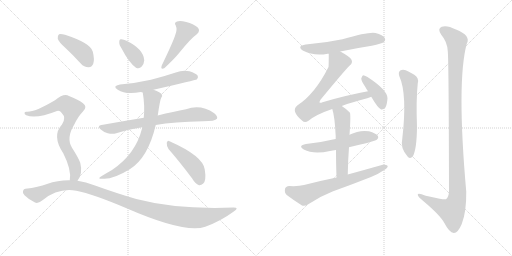
t = 0.00 s
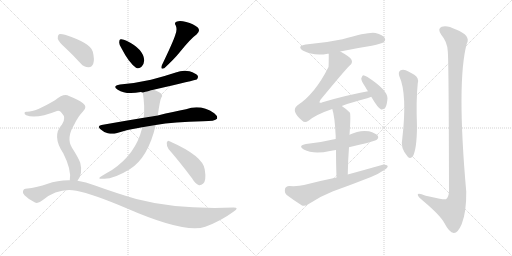
t = 2.60 s
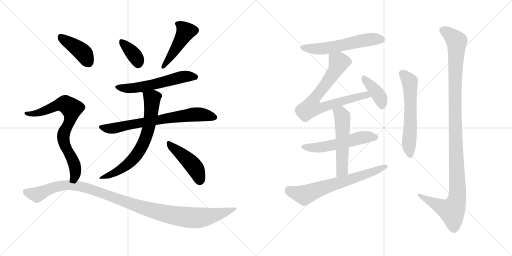
t = 5.21 s
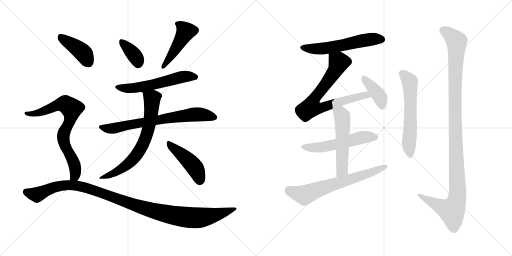
t = 7.81 s
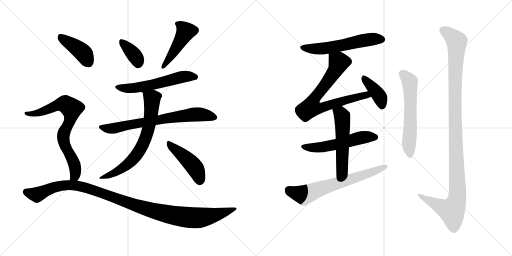
t = 10.41 s
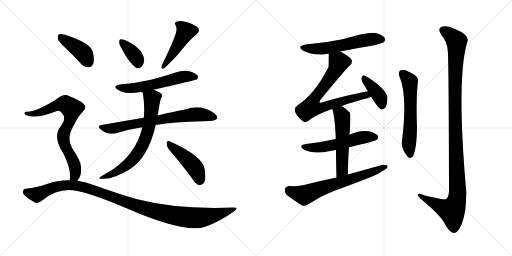
t = 13.02 s

The animated SVG that drew these frames (rendered in a browser with its animation timeline set to each time). Animation: 17 CSS @keyframes rules; one cycle of 13.02 s.

<svg version="1.1" viewBox="0 0 2048 1024" xmlns="http://www.w3.org/2000/svg">
  <g stroke="lightgray" stroke-dasharray="1,1" stroke-width="1" transform="scale(4, 4)">
    <line x1="0" y1="0" x2="256" y2="256"></line>
    <line x1="256" y1="0" x2="0" y2="256"></line>
    <line x1="128" y1="0" x2="128" y2="256"></line>
    <line x1="0" y1="128" x2="256" y2="128"></line>
    <line x1="256" y1="0" x2="512" y2="256"></line>
    <line x1="512" y1="0" x2="256" y2="256"></line>
    <line x1="384" y1="0" x2="384" y2="256"></line>
    <line x1="256" y1="128" x2="512" y2="128"></line>
  </g>
<g transform="scale(1, -1) translate(0, -850)">
   <style type="text/css">
    @keyframes keyframes0 {
      from {
       stroke: black;
       stroke-dashoffset: 367;
       stroke-width: 128;
       }
       54% {
       animation-timing-function: step-end;
       stroke: black;
       stroke-dashoffset: 0;
       stroke-width: 128;
       }
       to {
       stroke: black;
       stroke-width: 1024;
       }
       }
       #make-me-a-hanzi-animation-0 {
         animation: keyframes0 0.548665s both;
         animation-delay: 0.000000s;
         animation-timing-function: linear;
       }
    @keyframes keyframes1 {
      from {
       stroke: black;
       stroke-dashoffset: 464;
       stroke-width: 128;
       }
       60% {
       animation-timing-function: step-end;
       stroke: black;
       stroke-dashoffset: 0;
       stroke-width: 128;
       }
       to {
       stroke: black;
       stroke-width: 1024;
       }
       }
       #make-me-a-hanzi-animation-1 {
         animation: keyframes1 0.627604s both;
         animation-delay: 0.548665s;
         animation-timing-function: linear;
       }
    @keyframes keyframes2 {
      from {
       stroke: black;
       stroke-dashoffset: 572;
       stroke-width: 128;
       }
       65% {
       animation-timing-function: step-end;
       stroke: black;
       stroke-dashoffset: 0;
       stroke-width: 128;
       }
       to {
       stroke: black;
       stroke-width: 1024;
       }
       }
       #make-me-a-hanzi-animation-2 {
         animation: keyframes2 0.715495s both;
         animation-delay: 1.176270s;
         animation-timing-function: linear;
       }
    @keyframes keyframes3 {
      from {
       stroke: black;
       stroke-dashoffset: 719;
       stroke-width: 128;
       }
       70% {
       animation-timing-function: step-end;
       stroke: black;
       stroke-dashoffset: 0;
       stroke-width: 128;
       }
       to {
       stroke: black;
       stroke-width: 1024;
       }
       }
       #make-me-a-hanzi-animation-3 {
         animation: keyframes3 0.835124s both;
         animation-delay: 1.891764s;
         animation-timing-function: linear;
       }
    @keyframes keyframes4 {
      from {
       stroke: black;
       stroke-dashoffset: 685;
       stroke-width: 128;
       }
       69% {
       animation-timing-function: step-end;
       stroke: black;
       stroke-dashoffset: 0;
       stroke-width: 128;
       }
       to {
       stroke: black;
       stroke-width: 1024;
       }
       }
       #make-me-a-hanzi-animation-4 {
         animation: keyframes4 0.807454s both;
         animation-delay: 2.726888s;
         animation-timing-function: linear;
       }
    @keyframes keyframes5 {
      from {
       stroke: black;
       stroke-dashoffset: 455;
       stroke-width: 128;
       }
       60% {
       animation-timing-function: step-end;
       stroke: black;
       stroke-dashoffset: 0;
       stroke-width: 128;
       }
       to {
       stroke: black;
       stroke-width: 1024;
       }
       }
       #make-me-a-hanzi-animation-5 {
         animation: keyframes5 0.620280s both;
         animation-delay: 3.534342s;
         animation-timing-function: linear;
       }
    @keyframes keyframes6 {
      from {
       stroke: black;
       stroke-dashoffset: 413;
       stroke-width: 128;
       }
       57% {
       animation-timing-function: step-end;
       stroke: black;
       stroke-dashoffset: 0;
       stroke-width: 128;
       }
       to {
       stroke: black;
       stroke-width: 1024;
       }
       }
       #make-me-a-hanzi-animation-6 {
         animation: keyframes6 0.586100s both;
         animation-delay: 4.154622s;
         animation-timing-function: linear;
       }
    @keyframes keyframes7 {
      from {
       stroke: black;
       stroke-dashoffset: 753;
       stroke-width: 128;
       }
       71% {
       animation-timing-function: step-end;
       stroke: black;
       stroke-dashoffset: 0;
       stroke-width: 128;
       }
       to {
       stroke: black;
       stroke-width: 1024;
       }
       }
       #make-me-a-hanzi-animation-7 {
         animation: keyframes7 0.862793s both;
         animation-delay: 4.740723s;
         animation-timing-function: linear;
       }
    @keyframes keyframes8 {
      from {
       stroke: black;
       stroke-dashoffset: 1121;
       stroke-width: 128;
       }
       78% {
       animation-timing-function: step-end;
       stroke: black;
       stroke-dashoffset: 0;
       stroke-width: 128;
       }
       to {
       stroke: black;
       stroke-width: 1024;
       }
       }
       #make-me-a-hanzi-animation-8 {
         animation: keyframes8 1.162272s both;
         animation-delay: 5.603516s;
         animation-timing-function: linear;
       }
    @keyframes keyframes9 {
      from {
       stroke: black;
       stroke-dashoffset: 574;
       stroke-width: 128;
       }
       65% {
       animation-timing-function: step-end;
       stroke: black;
       stroke-dashoffset: 0;
       stroke-width: 128;
       }
       to {
       stroke: black;
       stroke-width: 1024;
       }
       }
       #make-me-a-hanzi-animation-9 {
         animation: keyframes9 0.717122s both;
         animation-delay: 6.765788s;
         animation-timing-function: linear;
       }
    @keyframes keyframes10 {
      from {
       stroke: black;
       stroke-dashoffset: 750;
       stroke-width: 128;
       }
       71% {
       animation-timing-function: step-end;
       stroke: black;
       stroke-dashoffset: 0;
       stroke-width: 128;
       }
       to {
       stroke: black;
       stroke-width: 1024;
       }
       }
       #make-me-a-hanzi-animation-10 {
         animation: keyframes10 0.860352s both;
         animation-delay: 7.482910s;
         animation-timing-function: linear;
       }
    @keyframes keyframes11 {
      from {
       stroke: black;
       stroke-dashoffset: 398;
       stroke-width: 128;
       }
       56% {
       animation-timing-function: step-end;
       stroke: black;
       stroke-dashoffset: 0;
       stroke-width: 128;
       }
       to {
       stroke: black;
       stroke-width: 1024;
       }
       }
       #make-me-a-hanzi-animation-11 {
         animation: keyframes11 0.573893s both;
         animation-delay: 8.343262s;
         animation-timing-function: linear;
       }
    @keyframes keyframes12 {
      from {
       stroke: black;
       stroke-dashoffset: 545;
       stroke-width: 128;
       }
       64% {
       animation-timing-function: step-end;
       stroke: black;
       stroke-dashoffset: 0;
       stroke-width: 128;
       }
       to {
       stroke: black;
       stroke-width: 1024;
       }
       }
       #make-me-a-hanzi-animation-12 {
         animation: keyframes12 0.693522s both;
         animation-delay: 8.917155s;
         animation-timing-function: linear;
       }
    @keyframes keyframes13 {
      from {
       stroke: black;
       stroke-dashoffset: 539;
       stroke-width: 128;
       }
       64% {
       animation-timing-function: step-end;
       stroke: black;
       stroke-dashoffset: 0;
       stroke-width: 128;
       }
       to {
       stroke: black;
       stroke-width: 1024;
       }
       }
       #make-me-a-hanzi-animation-13 {
         animation: keyframes13 0.688639s both;
         animation-delay: 9.610677s;
         animation-timing-function: linear;
       }
    @keyframes keyframes14 {
      from {
       stroke: black;
       stroke-dashoffset: 667;
       stroke-width: 128;
       }
       68% {
       animation-timing-function: step-end;
       stroke: black;
       stroke-dashoffset: 0;
       stroke-width: 128;
       }
       to {
       stroke: black;
       stroke-width: 1024;
       }
       }
       #make-me-a-hanzi-animation-14 {
         animation: keyframes14 0.792806s both;
         animation-delay: 10.299316s;
         animation-timing-function: linear;
       }
    @keyframes keyframes15 {
      from {
       stroke: black;
       stroke-dashoffset: 595;
       stroke-width: 128;
       }
       66% {
       animation-timing-function: step-end;
       stroke: black;
       stroke-dashoffset: 0;
       stroke-width: 128;
       }
       to {
       stroke: black;
       stroke-width: 1024;
       }
       }
       #make-me-a-hanzi-animation-15 {
         animation: keyframes15 0.734212s both;
         animation-delay: 11.092122s;
         animation-timing-function: linear;
       }
    @keyframes keyframes16 {
      from {
       stroke: black;
       stroke-dashoffset: 1157;
       stroke-width: 128;
       }
       79% {
       animation-timing-function: step-end;
       stroke: black;
       stroke-dashoffset: 0;
       stroke-width: 128;
       }
       to {
       stroke: black;
       stroke-width: 1024;
       }
       }
       #make-me-a-hanzi-animation-16 {
         animation: keyframes16 1.191569s both;
         animation-delay: 11.826335s;
         animation-timing-function: linear;
       }
</style>
<path d="M 487 655 Q 515 600 544 579 Q 557 573 567 584 Q 576 594 577 609 Q 574 654 506 687 Q 493 694 483 693 Q 477 693 477 681 Q 476 671 487 655 Z" fill="lightgray"></path> 
<path d="M 701 710 Q 694 686 647 588 Q 641 570 657 577 Q 697 614 718 640 Q 764 697 786 712 Q 804 727 790 741 Q 774 754 745 762 Q 720 769 708 764 Q 695 760 703 748 Q 710 732 701 710 Z" fill="lightgray"></path> 
<path d="M 614 491 Q 783 530 787 532 Q 794 539 791 547 Q 784 557 758 565 Q 730 571 703 560 Q 655 544 604 531 Q 547 518 480 512 Q 447 506 471 491 Q 504 470 563 482 L 571 480 C 574 480 585 484 614 491 Z" fill="lightgray"></path> 
<path d="M 623 350 Q 695 363 812 365 Q 861 365 868 375 Q 872 385 857 397 Q 803 434 744 413 Q 696 404 631 388 L 575 379 Q 496 366 406 350 Q 387 347 402 333 Q 415 321 431 317 Q 450 313 465 317 Q 514 333 569 341 L 623 350 Z" fill="lightgray"></path> 
<path d="M 569 341 Q 568 340 568 336 Q 543 234 448 170 Q 430 160 407 146 Q 385 133 412 135 Q 452 132 519 173 Q 592 218 623 350 L 631 388 Q 640 451 645 459 Q 652 465 646 474 Q 643 480 614 491 C 586 502 567 510 571 480 Q 580 426 575 379 L 569 341 Z" fill="lightgray"></path> 
<path d="M 674 254 Q 717 205 768 137 Q 781 115 796 109 Q 805 108 813 116 Q 826 128 819 172 Q 812 226 678 285 Q 671 291 667 279 Q 666 266 674 254 Z" fill="lightgray"></path> 
<path d="M 262 658 Q 292 630 323 596 Q 336 581 354 581 Q 366 580 373 595 Q 379 611 371 644 Q 362 678 260 711 Q 244 715 236 713 Q 230 709 231 695 Q 235 682 262 658 Z" fill="lightgray"></path> 
<path d="M 310 127 Q 332 154 321 199 Q 314 218 288 259 Q 264 298 297 352 Q 313 385 331 403 Q 352 422 332 437 Q 311 453 276 466 Q 255 478 220 449 Q 139 401 107 403 Q 100 404 98 399 Q 97 393 105 389 Q 144 373 228 406 Q 238 410 247 398 Q 266 379 248 352 Q 206 307 253 237 Q 287 170 279 129 C 276 99 294 102 310 127 Z" fill="lightgray"></path> 
<path d="M 279 129 Q 234 130 188 114 Q 154 101 102 95 Q 95 95 92 86 Q 89 79 98 69 Q 116 51 140 40 Q 152 34 170 49 Q 233 100 305 87 Q 372 74 506 17 Q 740 -85 821 -57 Q 882 -35 935 4 Q 959 20 934 20 Q 709 11 545 54 Q 469 76 377 109 Q 344 122 310 127 L 279 129 Z" fill="lightgray"></path> 
<path d="M 1361 644 Q 1422 657 1487 667 Q 1527 676 1534 681 Q 1544 688 1539 698 Q 1532 710 1502 718 Q 1477 724 1370 693 Q 1300 678 1223 672 Q 1186 666 1211 648 Q 1256 624 1311 635 Q 1312 636 1315 635 L 1361 644 Z" fill="lightgray"></path> 
<path d="M 1367 426 Q 1407 441 1469 457 Q 1478 460 1485 463 C 1513 473 1501 491 1472 485 Q 1384 469 1290 441 Q 1281 437 1278 440 Q 1277 443 1282 451 Q 1379 569 1399 588 Q 1412 598 1406 611 Q 1400 623 1361 644 C 1335 659 1315 665 1315 635 Q 1315 587 1314 582 Q 1260 474 1189 428 Q 1162 406 1209 367 Q 1219 357 1234 367 Q 1264 392 1329 414 L 1367 426 Z" fill="lightgray"></path> 
<path d="M 1485 463 Q 1513 415 1525 412 Q 1534 411 1541 419 Q 1548 429 1550 457 Q 1550 490 1470 542 Q 1458 549 1452 549 Q 1448 546 1445 536 Q 1445 526 1462 501 Q 1466 494 1472 485 L 1485 463 Z" fill="lightgray"></path> 
<path d="M 1396 261 Q 1499 285 1507 291 Q 1516 298 1511 307 Q 1504 317 1476 325 Q 1437 331 1398 311 L 1343 294 Q 1337 294 1332 292 Q 1283 280 1224 274 Q 1190 268 1215 252 Q 1254 231 1320 246 Q 1330 249 1344 250 L 1396 261 Z" fill="lightgray"></path> 
<path d="M 1391 152 Q 1392 210 1396 261 L 1398 311 Q 1404 395 1399 400 Q 1383 416 1367 426 C 1342 443 1320 443 1329 414 Q 1339 386 1343 302 Q 1342 299 1343 294 L 1344 250 Q 1344 205 1346 140 C 1347 110 1390 122 1391 152 Z" fill="lightgray"></path> 
<path d="M 1346 140 Q 1282 127 1216 110 Q 1194 104 1157 106 Q 1142 105 1140 94 Q 1137 79 1147 70 Q 1172 51 1208 28 Q 1218 24 1233 33 Q 1279 64 1330 84 Q 1408 112 1484 142 Q 1514 154 1535 169 Q 1550 176 1551 186 Q 1545 193 1531 191 Q 1464 172 1391 152 L 1346 140 Z" fill="lightgray"></path> 
<path d="M 1597 546 Q 1630 474 1609 294 Q 1600 258 1631 223 Q 1641 213 1651 224 Q 1667 252 1668 342 Q 1664 450 1671 517 Q 1677 539 1657 551 Q 1641 561 1623 569 Q 1610 573 1601 568 Q 1592 561 1597 546 Z" fill="lightgray"></path> 
<path d="M 1791 646 Q 1795 612 1796 84 Q 1795 62 1784 53 Q 1777 50 1703 67 Q 1669 82 1671 70 Q 1672 63 1693 46 Q 1762 -12 1778 -43 Q 1797 -80 1815 -82 Q 1831 -83 1847 -46 Q 1866 3 1865 83 Q 1826 525 1867 675 Q 1885 708 1824 732 Q 1787 751 1767 743 Q 1748 736 1765 711 Q 1789 683 1791 646 Z" fill="lightgray"></path> 
      <clipPath id="make-me-a-hanzi-clip-0">
      <path d="M 487 655 Q 515 600 544 579 Q 557 573 567 584 Q 576 594 577 609 Q 574 654 506 687 Q 493 694 483 693 Q 477 693 477 681 Q 476 671 487 655 Z" fill="lightgray"></path>
      </clipPath>
      <path clip-path="url(#make-me-a-hanzi-clip-0)" d="M 488 683 L 536 631 L 553 595 " fill="none" id="make-me-a-hanzi-animation-0" stroke-dasharray="239 478" stroke-linecap="round"></path>

      <clipPath id="make-me-a-hanzi-clip-1">
      <path d="M 701 710 Q 694 686 647 588 Q 641 570 657 577 Q 697 614 718 640 Q 764 697 786 712 Q 804 727 790 741 Q 774 754 745 762 Q 720 769 708 764 Q 695 760 703 748 Q 710 732 701 710 Z" fill="lightgray"></path>
      </clipPath>
      <path clip-path="url(#make-me-a-hanzi-clip-1)" d="M 709 755 L 732 739 L 742 722 L 668 602 L 658 596 L 658 588 " fill="none" id="make-me-a-hanzi-animation-1" stroke-dasharray="336 672" stroke-linecap="round"></path>

      <clipPath id="make-me-a-hanzi-clip-2">
      <path d="M 614 491 Q 783 530 787 532 Q 794 539 791 547 Q 784 557 758 565 Q 730 571 703 560 Q 655 544 604 531 Q 547 518 480 512 Q 447 506 471 491 Q 504 470 563 482 L 571 480 C 574 480 585 484 614 491 Z" fill="lightgray"></path>
      </clipPath>
      <path clip-path="url(#make-me-a-hanzi-clip-2)" d="M 473 503 L 534 497 L 623 512 L 737 544 L 783 541 " fill="none" id="make-me-a-hanzi-animation-2" stroke-dasharray="444 888" stroke-linecap="round"></path>

      <clipPath id="make-me-a-hanzi-clip-3">
      <path d="M 623 350 Q 695 363 812 365 Q 861 365 868 375 Q 872 385 857 397 Q 803 434 744 413 Q 696 404 631 388 L 575 379 Q 496 366 406 350 Q 387 347 402 333 Q 415 321 431 317 Q 450 313 465 317 Q 514 333 569 341 L 623 350 Z" fill="lightgray"></path>
      </clipPath>
      <path clip-path="url(#make-me-a-hanzi-clip-3)" d="M 404 342 L 449 336 L 771 392 L 815 391 L 860 380 " fill="none" id="make-me-a-hanzi-animation-3" stroke-dasharray="591 1182" stroke-linecap="round"></path>

      <clipPath id="make-me-a-hanzi-clip-4">
      <path d="M 569 341 Q 568 340 568 336 Q 543 234 448 170 Q 430 160 407 146 Q 385 133 412 135 Q 452 132 519 173 Q 592 218 623 350 L 631 388 Q 640 451 645 459 Q 652 465 646 474 Q 643 480 614 491 C 586 502 567 510 571 480 Q 580 426 575 379 L 569 341 Z" fill="lightgray"></path>
      </clipPath>
      <path clip-path="url(#make-me-a-hanzi-clip-4)" d="M 580 474 L 608 455 L 608 443 L 599 362 L 575 279 L 538 219 L 512 194 L 460 159 L 417 144 " fill="none" id="make-me-a-hanzi-animation-4" stroke-dasharray="557 1114" stroke-linecap="round"></path>

      <clipPath id="make-me-a-hanzi-clip-5">
      <path d="M 674 254 Q 717 205 768 137 Q 781 115 796 109 Q 805 108 813 116 Q 826 128 819 172 Q 812 226 678 285 Q 671 291 667 279 Q 666 266 674 254 Z" fill="lightgray"></path>
      </clipPath>
      <path clip-path="url(#make-me-a-hanzi-clip-5)" d="M 677 274 L 777 183 L 791 159 L 798 124 " fill="none" id="make-me-a-hanzi-animation-5" stroke-dasharray="327 654" stroke-linecap="round"></path>

      <clipPath id="make-me-a-hanzi-clip-6">
      <path d="M 262 658 Q 292 630 323 596 Q 336 581 354 581 Q 366 580 373 595 Q 379 611 371 644 Q 362 678 260 711 Q 244 715 236 713 Q 230 709 231 695 Q 235 682 262 658 Z" fill="lightgray"></path>
      </clipPath>
      <path clip-path="url(#make-me-a-hanzi-clip-6)" d="M 241 705 L 329 642 L 354 600 " fill="none" id="make-me-a-hanzi-animation-6" stroke-dasharray="285 570" stroke-linecap="round"></path>

      <clipPath id="make-me-a-hanzi-clip-7">
      <path d="M 310 127 Q 332 154 321 199 Q 314 218 288 259 Q 264 298 297 352 Q 313 385 331 403 Q 352 422 332 437 Q 311 453 276 466 Q 255 478 220 449 Q 139 401 107 403 Q 100 404 98 399 Q 97 393 105 389 Q 144 373 228 406 Q 238 410 247 398 Q 266 379 248 352 Q 206 307 253 237 Q 287 170 279 129 C 276 99 294 102 310 127 Z" fill="lightgray"></path>
      </clipPath>
      <path clip-path="url(#make-me-a-hanzi-clip-7)" d="M 105 396 L 161 400 L 244 434 L 261 433 L 286 416 L 281 370 L 253 306 L 258 271 L 289 213 L 302 173 L 300 147 L 287 134 " fill="none" id="make-me-a-hanzi-animation-7" stroke-dasharray="625 1250" stroke-linecap="round"></path>

      <clipPath id="make-me-a-hanzi-clip-8">
      <path d="M 279 129 Q 234 130 188 114 Q 154 101 102 95 Q 95 95 92 86 Q 89 79 98 69 Q 116 51 140 40 Q 152 34 170 49 Q 233 100 305 87 Q 372 74 506 17 Q 740 -85 821 -57 Q 882 -35 935 4 Q 959 20 934 20 Q 709 11 545 54 Q 469 76 377 109 Q 344 122 310 127 L 279 129 Z" fill="lightgray"></path>
      </clipPath>
      <path clip-path="url(#make-me-a-hanzi-clip-8)" d="M 105 82 L 148 71 L 230 104 L 272 110 L 314 106 L 610 7 L 760 -21 L 828 -17 L 939 12 " fill="none" id="make-me-a-hanzi-animation-8" stroke-dasharray="993 1986" stroke-linecap="round"></path>

      <clipPath id="make-me-a-hanzi-clip-9">
      <path d="M 1361 644 Q 1422 657 1487 667 Q 1527 676 1534 681 Q 1544 688 1539 698 Q 1532 710 1502 718 Q 1477 724 1370 693 Q 1300 678 1223 672 Q 1186 666 1211 648 Q 1256 624 1311 635 Q 1312 636 1315 635 L 1361 644 Z" fill="lightgray"></path>
      </clipPath>
      <path clip-path="url(#make-me-a-hanzi-clip-9)" d="M 1215 661 L 1236 655 L 1300 656 L 1484 693 L 1528 692 " fill="none" id="make-me-a-hanzi-animation-9" stroke-dasharray="446 892" stroke-linecap="round"></path>

      <clipPath id="make-me-a-hanzi-clip-10">
      <path d="M 1367 426 Q 1407 441 1469 457 Q 1478 460 1485 463 C 1513 473 1501 491 1472 485 Q 1384 469 1290 441 Q 1281 437 1278 440 Q 1277 443 1282 451 Q 1379 569 1399 588 Q 1412 598 1406 611 Q 1400 623 1361 644 C 1335 659 1315 665 1315 635 Q 1315 587 1314 582 Q 1260 474 1189 428 Q 1162 406 1209 367 Q 1219 357 1234 367 Q 1264 392 1329 414 L 1367 426 Z" fill="lightgray"></path>
      </clipPath>
      <path clip-path="url(#make-me-a-hanzi-clip-10)" d="M 1325 624 L 1355 601 L 1348 582 L 1302 510 L 1262 464 L 1244 420 L 1279 417 L 1452 468 L 1479 467 " fill="none" id="make-me-a-hanzi-animation-10" stroke-dasharray="622 1244" stroke-linecap="round"></path>

      <clipPath id="make-me-a-hanzi-clip-11">
      <path d="M 1485 463 Q 1513 415 1525 412 Q 1534 411 1541 419 Q 1548 429 1550 457 Q 1550 490 1470 542 Q 1458 549 1452 549 Q 1448 546 1445 536 Q 1445 526 1462 501 Q 1466 494 1472 485 L 1485 463 Z" fill="lightgray"></path>
      </clipPath>
      <path clip-path="url(#make-me-a-hanzi-clip-11)" d="M 1454 540 L 1518 464 L 1528 423 " fill="none" id="make-me-a-hanzi-animation-11" stroke-dasharray="270 540" stroke-linecap="round"></path>

      <clipPath id="make-me-a-hanzi-clip-12">
      <path d="M 1396 261 Q 1499 285 1507 291 Q 1516 298 1511 307 Q 1504 317 1476 325 Q 1437 331 1398 311 L 1343 294 Q 1337 294 1332 292 Q 1283 280 1224 274 Q 1190 268 1215 252 Q 1254 231 1320 246 Q 1330 249 1344 250 L 1396 261 Z" fill="lightgray"></path>
      </clipPath>
      <path clip-path="url(#make-me-a-hanzi-clip-12)" d="M 1217 264 L 1276 259 L 1442 299 L 1501 301 " fill="none" id="make-me-a-hanzi-animation-12" stroke-dasharray="417 834" stroke-linecap="round"></path>

      <clipPath id="make-me-a-hanzi-clip-13">
      <path d="M 1391 152 Q 1392 210 1396 261 L 1398 311 Q 1404 395 1399 400 Q 1383 416 1367 426 C 1342 443 1320 443 1329 414 Q 1339 386 1343 302 Q 1342 299 1343 294 L 1344 250 Q 1344 205 1346 140 C 1347 110 1390 122 1391 152 Z" fill="lightgray"></path>
      </clipPath>
      <path clip-path="url(#make-me-a-hanzi-clip-13)" d="M 1337 412 L 1365 392 L 1370 368 L 1369 177 L 1352 149 " fill="none" id="make-me-a-hanzi-animation-13" stroke-dasharray="411 822" stroke-linecap="round"></path>

      <clipPath id="make-me-a-hanzi-clip-14">
      <path d="M 1346 140 Q 1282 127 1216 110 Q 1194 104 1157 106 Q 1142 105 1140 94 Q 1137 79 1147 70 Q 1172 51 1208 28 Q 1218 24 1233 33 Q 1279 64 1330 84 Q 1408 112 1484 142 Q 1514 154 1535 169 Q 1550 176 1551 186 Q 1545 193 1531 191 Q 1464 172 1391 152 L 1346 140 Z" fill="lightgray"></path>
      </clipPath>
      <path clip-path="url(#make-me-a-hanzi-clip-14)" d="M 1155 90 L 1217 70 L 1544 184 " fill="none" id="make-me-a-hanzi-animation-14" stroke-dasharray="539 1078" stroke-linecap="round"></path>

      <clipPath id="make-me-a-hanzi-clip-15">
      <path d="M 1597 546 Q 1630 474 1609 294 Q 1600 258 1631 223 Q 1641 213 1651 224 Q 1667 252 1668 342 Q 1664 450 1671 517 Q 1677 539 1657 551 Q 1641 561 1623 569 Q 1610 573 1601 568 Q 1592 561 1597 546 Z" fill="lightgray"></path>
      </clipPath>
      <path clip-path="url(#make-me-a-hanzi-clip-15)" d="M 1610 557 L 1639 524 L 1640 514 L 1642 351 L 1635 275 L 1641 230 " fill="none" id="make-me-a-hanzi-animation-15" stroke-dasharray="467 934" stroke-linecap="round"></path>

      <clipPath id="make-me-a-hanzi-clip-16">
      <path d="M 1791 646 Q 1795 612 1796 84 Q 1795 62 1784 53 Q 1777 50 1703 67 Q 1669 82 1671 70 Q 1672 63 1693 46 Q 1762 -12 1778 -43 Q 1797 -80 1815 -82 Q 1831 -83 1847 -46 Q 1866 3 1865 83 Q 1826 525 1867 675 Q 1885 708 1824 732 Q 1787 751 1767 743 Q 1748 736 1765 711 Q 1789 683 1791 646 Z" fill="lightgray"></path>
      </clipPath>
      <path clip-path="url(#make-me-a-hanzi-clip-16)" d="M 1770 730 L 1792 718 L 1826 685 L 1820 350 L 1829 58 L 1808 6 L 1765 22 L 1678 70 " fill="none" id="make-me-a-hanzi-animation-16" stroke-dasharray="1029 2058" stroke-linecap="round"></path>

</g>
</svg>
